Run: headless pygame with SDL's dummy video driver; simulated clock (each Clock.tick advances the game by its frame time, no real sleeping); random seed 0; keys injected as events and as key.get_pressed() state; mouse plan: one left click at the window centre at the start of phase 2, then a move to the lower-right quarter at the start of phase 3.
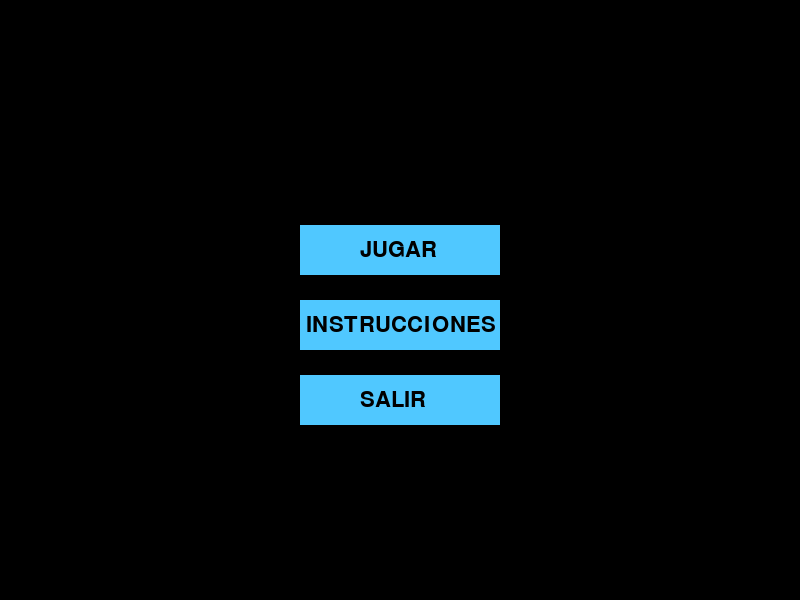
Frame 1 of 4 · flips 1–60 · no input
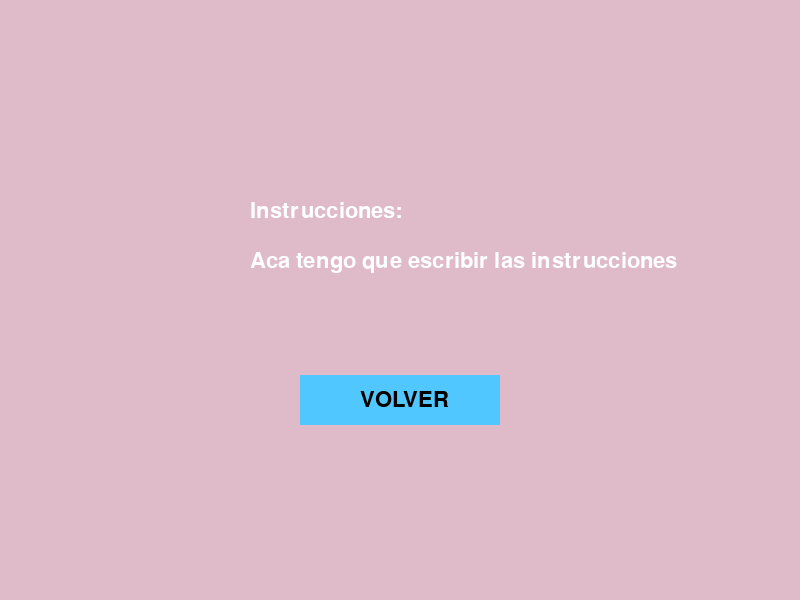
Frame 2 of 4 · flips 61–180 · clicked the window centre · tapped SPACE, RETURN · held RIGHT (→), D
Frame 3 of 4 · flips 181–300 · moved the mouse to the lower-right quarter · held DOWN (↓), S · screen unchanged from frame 2, image omitted
Frame 4 of 4 · flips 301–420 · held LEFT (←), A, UP (↑), W · screen unchanged from frame 3, image omitted

The pygame program that drew these frames:

import pygame
pygame.init()

ancho = 800
alto = 600
ventana = pygame.display.set_mode((ancho, alto))
pygame.display.set_caption("Juego")
ejecutando = True
reloj = pygame.time.Clock()
y = 225
x = 300
velocidad = 5
texto1 = "JUGAR"
texto2 = "INSTRUCCIONES"
texto3 = "SALIR"
fuente = pygame.font.Font(None, 32)
pantalla_actual = "menu"
cuadro1 = pygame.Rect(x, y, 200, 50)
cuadro2 = pygame.Rect(x, 300, 200, 50)
cuadro3 = pygame.Rect(x, 375, 200, 50)

while ejecutando:
    
    for evento in pygame.event.get():
        if evento.type == pygame.QUIT:
            ejecutando = False

        if evento.type == pygame.MOUSEBUTTONDOWN:
            if evento.button == 1:

                if pantalla_actual == "menu":
                    if cuadro1.collidepoint(evento.pos):
                        pantalla_actual = "juego"

                    elif cuadro2.collidepoint(evento.pos):
                        pantalla_actual = "instrucciones"

                    elif cuadro3.collidepoint(evento.pos):
                        ejecutando = False

                elif pantalla_actual == "instrucciones":
                    if cuadro3.collidepoint(evento.pos):
                        pantalla_actual = "menu"

                elif pantalla_actual == "juego":
                    if cuadro3.collidepoint(evento.pos):
                        pantalla_actual = "menu"

    if pantalla_actual == "menu":
        ventana.fill((0, 0, 0))

        pygame.draw.rect(ventana, (80, 200, 255), cuadro1)
        pygame.draw.rect(ventana, (80, 200, 255), cuadro2)
        pygame.draw.rect(ventana, (80, 200, 255), cuadro3)

        superficietexto1 = fuente.render(texto1, True, (0, 0, 0))
        ventana.blit(superficietexto1, (x + 60, 225 + 14))

        superficietexto2 = fuente.render(texto2, True, (0, 0, 0))
        ventana.blit(superficietexto2, (x + 6, 300 + 14))

        superficietexto3 = fuente.render(texto3, True, (0, 0, 0))
        ventana.blit(superficietexto3, (x + 60, 375 + 14))

    elif pantalla_actual == "instrucciones":
        ventana.fill((223, 186, 201))

        texto_instrucc = fuente.render("Instrucciones:", True, (255, 255, 255))
        texto_instrucc2 = fuente.render(
            "Aca tengo que escribir las instrucciones",
            True,
            (255, 255, 255)
        )

        ventana.blit(texto_instrucc, (250, 200))
        ventana.blit(texto_instrucc2, (250, 250))

        pygame.draw.rect(ventana, (80, 200, 255), cuadro3)
        superficietexto3 = fuente.render("VOLVER", True, (0, 0, 0))
        ventana.blit(superficietexto3, (x + 60, 375 + 14))

    elif pantalla_actual == "juego":
        ventana.fill((50, 150, 50))

        texto_juego = fuente.render("JUGANDO...", True, (255, 255, 255))
        ventana.blit(texto_juego, (330, 200))

        pygame.draw.rect(ventana, (80, 200, 255), cuadro3)
        superficietexto3 = fuente.render("VOLVER", True, (0, 0, 0))
        ventana.blit(superficietexto3, (x + 60, 375 + 14))

    pygame.display.flip()
    reloj.tick(60)

pygame.quit()
